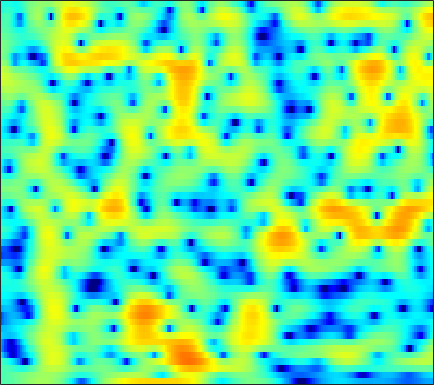

Data behind this chart, as committed beside it:
-2.2552, -2.184, -2.0767, -1.9529, -1.8383, -1.6458, -1.406, -1.2031, -0.90938, -0.59252, -0.26433, -0.015756, 0.31086, 0.61924, 0.8357, 1.0873, 1.297, 1.4185, 1.5326, 1.5795, 1.5583, 1.4989, 1.3577, 1.1429
-2.689, -2.452, -2.172, -1.921, -1.748, -1.53, -1.316, -1.155, -0.9345, -0.7028, -0.462, -0.275, -0.01897, 0.238, 0.4287, 0.6732, 0.8957, 1.043, 1.208, 1.326, 1.392, 1.402, 1.359, 1.248
-2.236, -2.242, -2.35, -2.558, -2.772, -3.115, -3.498, -3.784, -4.115, -4.317, -4.299, -4.115, -3.639, -2.931, -2.304, -1.419, -0.5483, 0.06461, 0.8026, 1.433, 1.944, 2.244, 2.538, 2.704
-2.356, -2.93, -3.781, -4.707, -5.448, -6.52, -7.725, -8.798, -10.63, -13.38, -18.35, -26.07, -19.61, -12.18, -8.75, -5.397, -2.879, -1.362, 0.2839, 1.59, 2.604, 3.193, 3.769, 4.119
-6.848, -8.5, -11.11, -14.27, -16.94, -19.51, -18.53, -16.64, -14.3, -12.4, -10.83, -9.704, -8.155, -6.492, -5.196, -3.469, -1.815, -0.6756, 0.674, 1.82, 2.755, 3.312, 3.868, 4.209
-9.977, -11.87, -14.48, -16.91, -18.24, -18.85, -17.93, -16.52, -14.23, -11.84, -9.577, -8.016, -6.092, -4.346, -3.139, -1.669, -0.3511, 0.5335, 1.562, 2.417, 3.097, 3.486, 3.843, 4.014
-9.594, -11.38, -14.1, -17.17, -19.15, -19.29, -16.63, -14.31, -11.5, -9.073, -6.944, -5.516, -3.792, -2.26, -1.222, 0.01846, 1.099, 1.804, 2.605, 3.243, 3.704, 3.928, 4.059, 3.994
-7.314, -7.732, -8.177, -8.426, -8.456, -8.244, -7.748, -7.221, -6.343, -5.341, -4.273, -3.462, -2.382, -1.34, -0.5954, 0.3343, 1.178, 1.741, 2.392, 2.921, 3.306, 3.493, 3.595, 3.517
-8.74, -8.567, -8.272, -7.905, -7.6, -7.147, -6.642, -6.243, -5.668, -5.04, -4.357, -3.812, -3.038, -2.218, -1.586, -0.7376, 0.09421, 0.6902, 1.425, 2.064, 2.589, 2.9, 3.193, 3.334
-12.89, -11.77, -10.47, -9.427, -8.81, -8.194, -7.745, -7.501, -7.261, -7.078, -6.856, -6.617, -6.11, -5.331, -4.56, -3.349, -2.041, -1.06, 0.1793, 1.278, 2.205, 2.782, 3.381, 3.786
-14.01, -12.36, -10.71, -9.631, -9.128, -8.821, -8.893, -9.166, -9.836, -10.9, -12.48, -14.1, -16.57, -16.6, -13.68, -9.357, -5.813, -3.644, -1.26, 0.6492, 2.156, 3.05, 3.952, 4.554
-9.054, -8.728, -8.39, -8.373, -8.586, -9.171, -10.17, -11.14, -12.65, -14.17, -15.32, -15.79, -15.75, -14.42, -12.45, -9.133, -5.878, -3.704, -1.234, 0.7653, 2.354, 3.297, 4.238, 4.845
-6.78, -6.699, -6.821, -7.234, -7.771, -8.837, -10.47, -12.24, -15.67, -21.61, -25.46, -19.39, -13.94, -10.29, -8.086, -5.521, -3.287, -1.792, -0.02215, 1.468, 2.676, 3.39, 4.106, 4.551
-6.011, -5.79, -5.719, -5.81, -5.997, -6.387, -6.887, -7.293, -7.756, -7.951, -7.71, -7.171, -6.088, -4.742, -3.673, -2.254, -0.9055, 0.02376, 1.127, 2.064, 2.821, 3.257, 3.664, 3.862
-5.338, -5.098, -4.887, -4.751, -4.705, -4.693, -4.667, -4.608, -4.439, -4.128, -3.664, -3.215, -2.496, -1.676, -1.027, -0.1566, 0.6794, 1.261, 1.94, 2.48, 2.869, 3.054, 3.148, 3.065
-4.364, -4.335, -4.337, -4.434, -4.522, -4.617, -4.635, -4.554, -4.287, -3.805, -3.11, -2.485, -1.564, -0.6083, 0.1036, 0.996, 1.781, 2.281, 2.816, 3.175, 3.333, 3.315, 3.103, 2.681
-3.855, -4.096, -4.559, -5.226, -5.824, -6.742, -7.714, -8.296, -8.436, -7.529, -5.828, -4.357, -2.443, -0.7183, 0.4208, 1.723, 2.786, 3.413, 4.024, 4.377, 4.454, 4.316, 3.854, 3.042
-5.71, -5.991, -6.619, -7.465, -8.4, -10.21, -13.06, -16.6, -24.99, -17.68, -10.97, -7.669, -4.391, -1.872, -0.3279, 1.355, 2.688, 3.481, 4.266, 4.744, 4.926, 4.848, 4.45, 3.678
-10.42, -10.28, -10.28, -10.51, -10.87, -11.42, -11.89, -12.04, -11.7, -10.59, -8.844, -7.311, -5.204, -3.201, -1.828, -0.1911, 1.178, 2.035, 2.956, 3.612, 4.002, 4.126, 4.073, 3.78
-14.34, -13.73, -13.39, -13.73, -14.15, -14.77, -15.18, -15.06, -14.09, -12.36, -10.29, -8.67, -6.558, -4.576, -3.207, -1.548, -0.09758, 0.8345, 1.87, 2.682, 3.264, 3.563, 3.783, 3.82
-12.88, -12.83, -13.34, -14.55, -15.95, -19.11, -25.46, -44.06, -23.48, -16.84, -12.74, -10.4, -7.765, -5.497, -3.979, -2.169, -0.5998, 0.4318, 1.6, 2.528, 3.229, 3.603, 3.908, 4.015
-8.079, -8.448, -9.174, -10.07, -11.02, -12.35, -13.45, -13.88, -13.65, -12.57, -11.1, -9.78, -7.844, -5.777, -4.223, -2.219, -0.4452, 0.7246, 2.054, 3.091, 3.841, 4.214, 4.465, 4.439
-3.703, -4.115, -4.728, -5.493, -6.146, -7.063, -8.12, -8.973, -10.34, -12.13, -14.1, -14.66, -12.23, -8.264, -5.595, -2.653, -0.277, 1.152, 2.667, 3.795, 4.547, 4.885, 5.043, 4.852
-2.56, -2.92, -3.469, -4.064, -4.495, -5.222, -6.086, -6.865, -8.171, -9.911, -11.82, -12.44, -10.56, -7.173, -4.789, -2.126, -0.03798, 1.233, 2.549, 3.482, 4.09, 4.342, 4.417, 4.211
-4.205, -4.463, -4.828, -5.125, -5.327, -5.511, -5.54, -5.526, -5.395, -5.148, -4.747, -4.276, -3.371, -2.224, -1.312, -0.09205, 0.9963, 1.673, 2.39, 2.856, 3.092, 3.134, 3.02, 2.771
-6.459, -6.816, -7.525, -8.38, -8.812, -8.396, -7.142, -5.96, -4.419, -3.046, -1.837, -1.031, -0.05194, 0.8126, 1.405, 2.054, 2.565, 2.824, 2.975, 2.913, 2.591, 2.194, 1.488, 0.6853
-6.424, -7.089, -9.2, -13.6, -20.56, -17.93, -9.766, -6.397, -3.365, -1.294, 0.239, 1.127, 2.045, 2.732, 3.123, 3.503, 3.693, 3.73, 3.574, 3.138, 2.329, 1.387, -0.4747, -3.43
-3.679, -3.835, -4.269, -4.585, -4.74, -4.283, -3.279, -2.358, -1.151, -0.1232, 0.6296, 1.032, 1.367, 1.541, 1.587, 1.636, 1.691, 1.731, 1.766, 1.651, 1.312, 0.8442, -0.1326, -1.449
-1.395, -1.274, -1.145, -1.034, -0.9296, -0.6976, -0.4495, -0.2521, -0.07373, -0.02112, -0.1965, -0.5193, -1.22, -2.223, -3.088, -4.071, -4.222, -3.692, -2.481, -1.253, -0.29, 0.2314, 0.6882, 0.9708
-0.4481, -0.2853, -0.09156, 0.02157, 0.1559, 0.2636, 0.3419, 0.3502, 0.2402, -0.07195, -0.6614, -1.375, -2.828, -5.144, -7.851, -14.68, -21.12, -11.84, -6.244, -3.06, -1.017, 0.05995, 1.093, 1.795
-1.216, -1.184, -1.156, -1.049, -0.9463, -0.7571, -0.5198, -0.3641, -0.2076, -0.2018, -0.3918, -0.6763, -1.267, -2.065, -2.686, -3.32, -3.321, -2.852, -1.802, -0.6476, 0.3855, 1.009, 1.642, 2.045
-3.415, -3.898, -4.503, -4.762, -4.682, -4.044, -3.11, -2.348, -1.417, -0.6454, -0.08159, 0.2174, 0.4815, 0.6345, 0.7129, 0.8414, 1.008, 1.187, 1.466, 1.749, 1.972, 2.078, 2.097, 1.967
-5.916, -7.68, -11.21, -16.41, -16.67, -11.01, -6.945, -4.752, -2.607, -1.017, 0.1652, 0.8481, 1.552, 2.086, 2.384, 2.699, 2.908, 3.02, 3.08, 3.038, 2.861, 2.625, 2.146, 1.488
-5.121, -6.26, -7.963, -9.183, -9.162, -7.458, -5.244, -3.706, -1.943, -0.5489, 0.5568, 1.236, 1.966, 2.539, 2.881, 3.224, 3.458, 3.553, 3.554, 3.393, 3.032, 2.599, 1.777, 0.618
-3.2, -3.365, -3.491, -3.48, -3.295, -2.804, -2.126, -1.548, -0.7846, -0.08214, 0.5393, 0.9494, 1.428, 1.832, 2.123, 2.474, 2.794, 2.978, 3.135, 3.126, 2.897, 2.547, 1.792, 0.616
-2.904, -2.669, -2.415, -2.193, -1.96, -1.719, -1.432, -1.217, -0.9706, -0.7626, -0.6431, -0.6223, -0.6277, -0.5814, -0.4537, -0.03465, 0.6076, 1.185, 1.932, 2.529, 2.875, 2.943, 2.746, 2.226
-4.305, -3.822, -3.456, -3.257, -3.219, -3.174, -3.085, -3.006, -2.886, -2.908, -3.224, -3.741, -4.936, -6.653, -7.888, -7.566, -4.834, -2.597, -0.142, 1.655, 2.885, 3.48, 3.908, 3.983
-6.096, -5.813, -5.952, -6.64, -7.473, -8.359, -8.594, -8.106, -7.038, -6.142, -5.745, -5.889, -6.857, -8.88, -10.79, -10.42, -6.343, -3.431, -0.4639, 1.659, 3.143, 3.908, 4.553, 4.803
-6.1, -6.489, -7.637, -9.878, -12.41, -19.38, -27.89, -17.16, -11.48, -8.425, -6.53, -5.585, -4.678, -3.97, -3.367, -2.379, -1.083, 0.003858, 1.402, 2.637, 3.591, 4.118, 4.541, 4.649
-4.739, -5.246, -6.172, -7.323, -8.27, -9.309, -9.688, -9.368, -8.342, -7.1, -5.796, -4.859, -3.661, -2.489, -1.62, -0.5118, 0.5873, 1.352, 2.28, 3.061, 3.643, 3.933, 4.098, 4.026
-3.281, -3.574, -4.1, -4.691, -5.261, -5.916, -6.559, -6.932, -7.217, -7.049, -6.356, -5.514, -4.12, -2.614, -1.539, -0.1792, 1.003, 1.747, 2.581, 3.197, 3.607, 3.767, 3.785, 3.575
-2.255, -2.2, -2.346, -2.811, -3.307, -4.381, -5.879, -7.397, -10.17, -13.28, -12.83, -9.886, -6.161, -3.36, -1.677, 0.08231, 1.412, 2.197, 2.97, 3.482, 3.755, 3.813, 3.713, 3.386
-1.732, -1.145, -0.7769, -0.8654, -1.197, -2.036, -3.369, -4.727, -7.04, -9.228, -8.966, -7.045, -4.206, -1.859, -0.4792, 0.942, 1.974, 2.533, 3.025, 3.273, 3.297, 3.194, 2.906, 2.479
-0.474, 0.1885, 0.7014, 0.902, 0.8161, 0.5497, 0.09984, -0.3111, -0.7873, -1.066, -1.012, -0.7371, -0.1555, 0.5171, 0.9719, 1.476, 1.794, 1.889, 1.842, 1.585, 1.156, 0.7458, 0.1235, -0.4801
1.668, 1.922, 2.15, 2.238, 2.23, 2.111, 1.93, 1.773, 1.571, 1.404, 1.302, 1.267, 1.251, 1.223, 1.185, 1.037, 0.7499, 0.4154, -0.2278, -1.137, -2.33, -3.414, -5.007, -6.484
3.208, 3.18, 3.116, 2.981, 2.878, 2.674, 2.443, 2.277, 2.032, 1.8, 1.573, 1.393, 1.127, 0.8102, 0.5357, 0.07175, -0.5206, -1.061, -2, -3.242, -4.981, -6.762, -10.29, -17.05
3.736, 3.558, 3.263, 2.925, 2.616, 2.236, 1.865, 1.605, 1.303, 1.026, 0.7317, 0.4892, 0.1224, -0.2923, -0.6763, -1.227, -1.835, -2.34, -3.053, -3.808, -4.623, -5.291, -6.139, -6.739
3.051, 2.847, 2.34, 1.611, 0.9335, 0.02929, -0.6724, -1.018, -1.179, -1.237, -1.351, -1.539, -1.942, -2.499, -2.992, -3.657, -4.323, -4.839, -5.348, -5.567, -5.257, -4.708, -3.682, -2.477
1.004, 0.9764, 0.2157, -1.449, -3.256, -6.733, -10.09, -10.03, -7.657, -5.886, -5.182, -5.237, -6.005, -7.316, -8.315, -9.31, -10.11, -10.8, -12.51, -15.14, -13.59, -9.652, -5.185, -1.863
-0.1233, -0.2158, -1.009, -2.622, -4.429, -7.5, -10.35, -10.53, -8.864, -7.654, -7.496, -8.188, -10.32, -14.66, -20.9, -26.41, -17.07, -14.48, -13.41, -13.15, -11.03, -8.134, -4.292, -1.115
0.2484, -0.02698, -0.5981, -1.376, -2.127, -3.118, -3.957, -4.437, -4.885, -5.325, -5.953, -6.658, -7.899, -9.323, -10.2, -10.5, -9.738, -8.771, -7.368, -5.853, -4.262, -2.956, -1.167, 0.5773
0.04918, -0.1976, -0.6048, -1.11, -1.481, -2.044, -2.579, -2.944, -3.398, -3.798, -4.186, -4.455, -4.793, -5.031, -5.083, -4.968, -4.572, -4.116, -3.35, -2.45, -1.456, -0.6881, 0.3563, 1.373
-0.8131, -0.9733, -1.273, -1.645, -1.948, -2.37, -2.8, -3.086, -3.403, -3.6, -3.665, -3.628, -3.489, -3.268, -3.056, -2.704, -2.269, -1.915, -1.399, -0.8543, -0.2666, 0.1993, 0.8386, 1.486
-1.786, -1.834, -2.024, -2.36, -2.762, -3.365, -4.016, -4.466, -4.854, -4.897, -4.548, -4.107, -3.377, -2.623, -2.098, -1.476, -0.9773, -0.6773, -0.3595, -0.1153, 0.09119, 0.2656, 0.569, 1.004
-2.425, -2.213, -2.219, -2.632, -3.205, -4.439, -6.209, -7.898, -10.07, -10.27, -8.012, -6.028, -3.782, -2.065, -1.092, -0.1597, 0.3939, 0.5969, 0.5767, 0.2528, -0.3411, -0.8906, -1.482, -1.445
-3.306, -2.667, -2.321, -2.534, -3.019, -4.236, -6.268, -8.486, -12.28, -12.8, -8.566, -5.712, -2.903, -0.9453, 0.1097, 1.07, 1.564, 1.627, 1.269, 0.3067, -1.47, -3.676, -9.061, -21.73
-5.047, -4.24, -3.645, -3.465, -3.612, -3.992, -4.509, -4.851, -5.065, -4.727, -3.861, -2.995, -1.773, -0.6605, 0.03839, 0.7123, 1.088, 1.143, 0.9228, 0.3356, -0.5896, -1.441, -2.493, -2.727
-4.966, -4.517, -4.262, -4.3, -4.483, -4.794, -4.994, -4.987, -4.696, -4.089, -3.267, -2.578, -1.673, -0.8527, -0.3368, 0.1857, 0.5179, 0.656, 0.7054, 0.6525, 0.5327, 0.4722, 0.493, 0.7268
